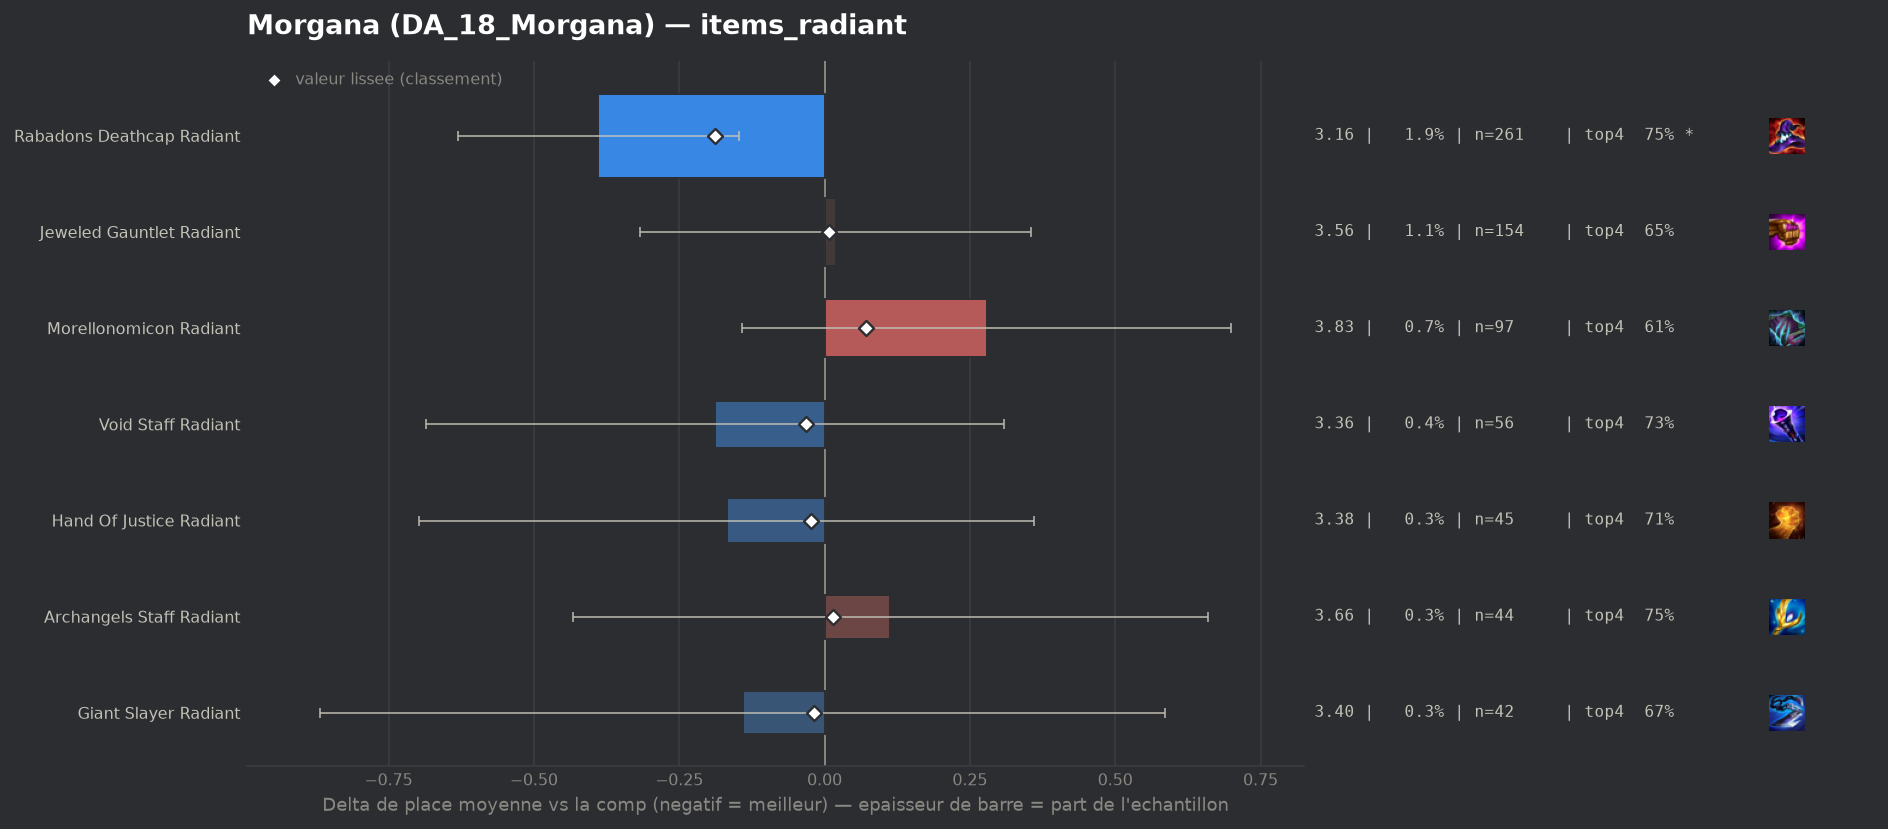

Source data for this figure (header and first rows):
group, label, n, share, avg_place, shrunk_avg, score, d_avg, d_avg_pess, impact, d_top4, win, top2, top4, sd, z, p, significant
populaire, Rabadons Deathcap Radiant, 261, 0.01874, 3.157, 3.358, -0.188, -0.389, -0.148, 0.0035, 0.0576, 0.2605, 0.4636, 0.7471, 1.966, -3.17, 0.00155, True
populaire, Void Staff Radiant, 56, 0.00402, 3.357, 3.514, -0.032, -0.189, 0.0, 0.0001, 0.0426, 0.1964, 0.3929, 0.7321, 1.894, -0.74, 0.4566, False
populaire, Hand Of Justice Radiant, 45, 0.00323, 3.378, 3.523, -0.023, -0.168, 0.0, 0.0001, 0.0216, 0.2, 0.3333, 0.7111, 1.805, -0.62, 0.5327, False
populaire, Giant Slayer Radiant, 42, 0.003015, 3.405, 3.527, -0.018, -0.141, 0.0, 0.0001, -0.0229, 0.3571, 0.4762, 0.6667, 2.401, -0.38, 0.7034, False
populaire, Jeweled Gauntlet Radiant, 154, 0.01105, 3.565, 3.553, 0.007, 0.019, 0.0, -0.0001, -0.0402, 0.2532, 0.3571, 0.6494, 2.12, 0.11, 0.9121, False
populaire, Archangels Staff Radiant, 44, 0.003158, 3.659, 3.561, 0.015, 0.113, 0.0, -0.0, 0.0605, 0.1364, 0.25, 0.75, 1.846, 0.41, 0.6849, False
populaire, Morellonomicon Radiant, 97, 0.006963, 3.825, 3.618, 0.072, 0.279, 0.0, -0.0005, -0.0813, 0.2062, 0.3093, 0.6082, 2.106, 1.3, 0.1936, False
